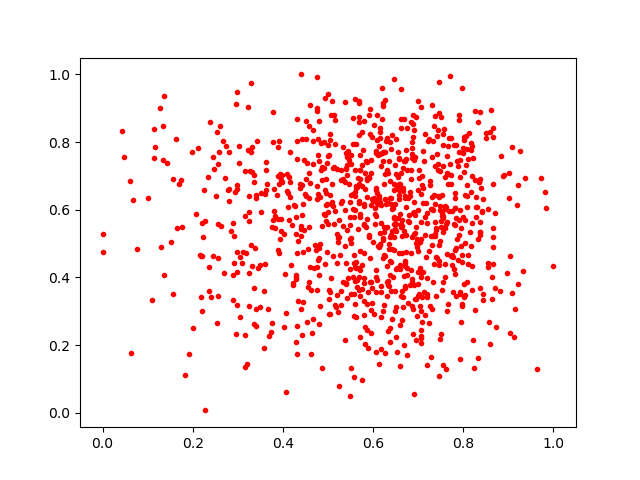

Source data for this figure (header and first rows):
0.56226784, 0.6629871
0.659, 0.426
0.3369, 0.3701
0.4105, 0.6497
0.4801, 0.2614
0.495, 0.6508
0.6376, 0.2497
0.6174, 0.5607
0.5334, 0.7867
0.8024, 0.8051
0.3897, 0.6996
0.5714, 0.5862
0.3647, 0.6768
0.8105, 0.7514
0.4861, 0.5521
0.2797, 0.7719
0.6261, 0.4627
0.218, 0.342
0.579, 0.8634
0.4587, 0.5476
0.8633, 0.4012
0.6689, 0.4057
0.5707, 0.718
0.8333, 0.8591
0.833, 0.5144
0.6179, 0.6149
0.6429, 0.4838
0.3035, 0.7386
0.1371, 0.9355
0.6973, 0.5149
0.6899, 0.05669
0.5711, 0.7182
0.6222, 0.3018
0.6143, 0.8119
0.6903, 0.3785
0.6212, 0.5157
0.478, 0.7624
0.4999, 0.7903
0.534, 0.6919
0.7557, 0.5456
0.6267, 0.7059
0.6604, 0.1383
0.867, 0.5185
0.4071, 0.2956
0.5378, 0.9173
0.7668, 0.675
0.4916, 0.724
0.7296, 0.7555
0.5153, 0.7953
0.4943, 0.5835
0.7024, 0.3518
0.4846, 0.7189
0.5691, 0.6774
0.4582, 0.8465
0.3586, 0.3604
0.4996, 0.942
0.7567, 0.8396
0.7958, 0.2694
0.5512, 0.6435
0.6618, 0.9571
0.4132, 0.6973
... 934 more rows
